Run: headless pygame with SDL's dummy video driver; simulated clock (each Clock.tick advances the game by its frame time, no real sleeping); random seed 0; keys injected as events and as key.get_pressed() state; mouse plan: one left click at the window centre at the start of phase 2, then a move to the lower-right quarter at the start of phase 3.
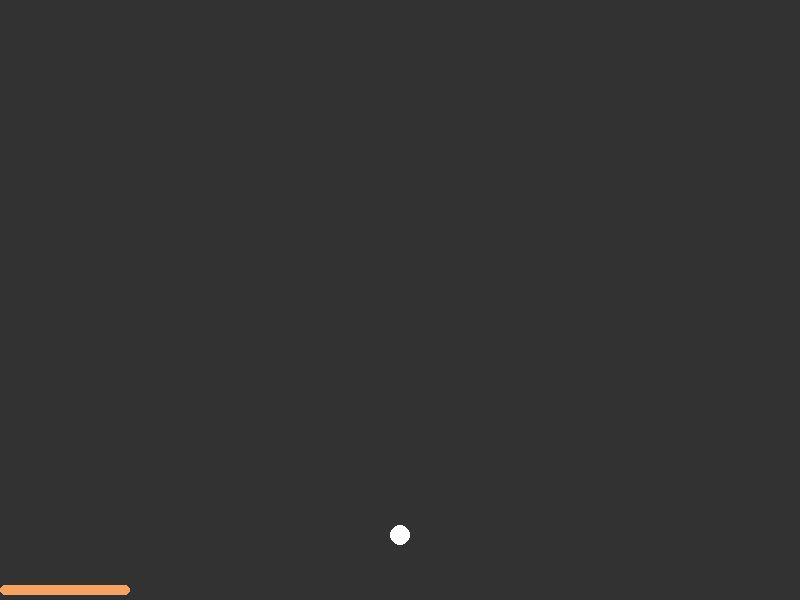
Frame 1 of 4 · flips 1–60 · no input
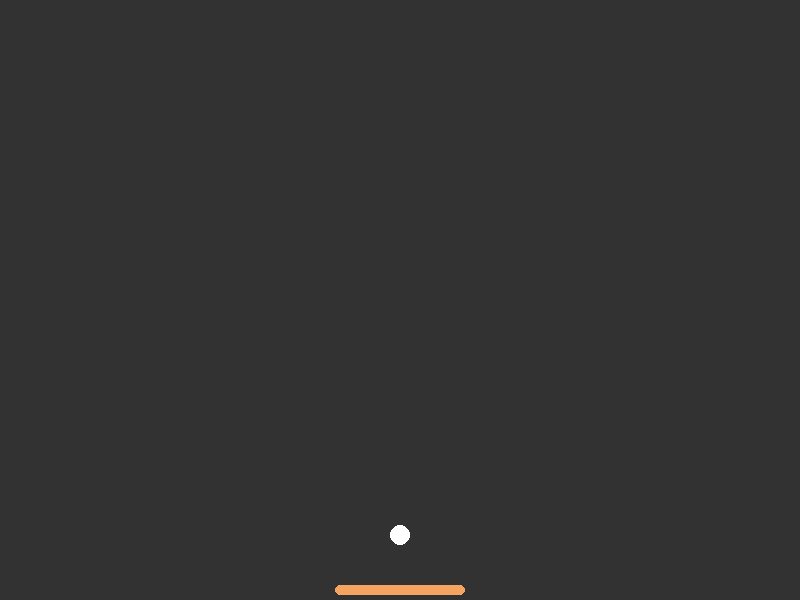
Frame 2 of 4 · flips 61–180 · clicked the window centre · tapped SPACE, RETURN · held RIGHT (→), D
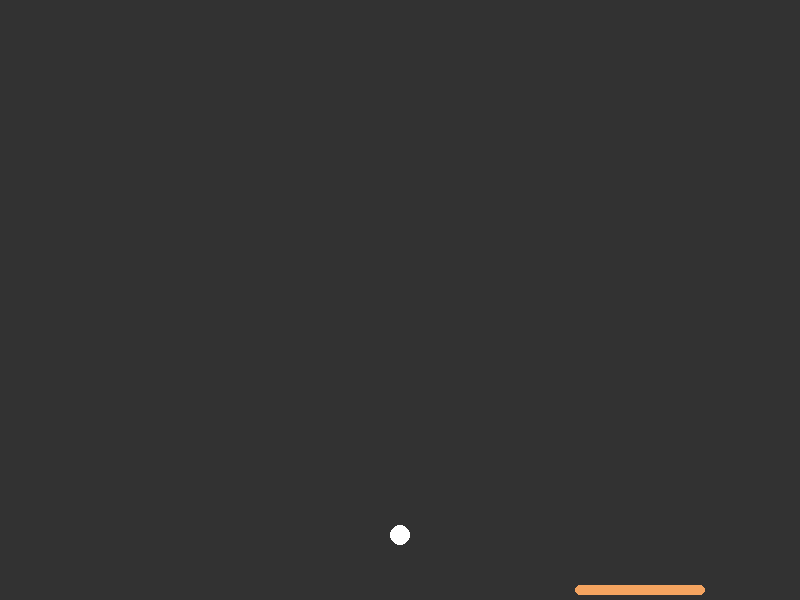
Frame 3 of 4 · flips 181–300 · moved the mouse to the lower-right quarter · held DOWN (↓), S
Frame 4 of 4 · flips 301–420 · held LEFT (←), A, UP (↑), W · screen unchanged from frame 3, image omitted

The pygame program that drew these frames:

import sys
import pygame

class Settings:
    """A class to store all settings for the game."""
    def __init__(self):
        # Screen settings
        self.screen_width = 800
        self.screen_height = 600
        self.bg_color = (50, 50, 50)  # Dark Gray
        
        # Timing settings
        self.fps = 60
        
        # Bat settings
        self.bottom_margin = 5  # Exactly 5px from bottom

class Bat:
    """A class to manage the player's bat."""
    def __init__(self, bb_game):
        self.screen = bb_game.screen
        self.settings = bb_game.settings
        self.screen_rect = bb_game.screen.get_rect()

        # Dimensions
        self.width = 130
        self.height = 10
        self.color = (244, 164, 96) # Sandy Brown

        # Create the bat's rect
        self.rect = pygame.Rect(0, 0, self.width, self.height)
        
        # Position: Fixed Y (bottom), centered X
        self.rect.midbottom = self.screen_rect.midbottom
        self.rect.bottom -= self.settings.bottom_margin

    def update(self):
        """Follow the mouse X-position while staying within boundaries."""
        mouse_x, _ = pygame.mouse.get_pos()
        
        # Move the center of the bat to the mouse position
        self.rect.centerx = mouse_x

        # Boundary limits: prevent the bat from going off-screen
        if self.rect.left < 0:
            self.rect.left = 0
        elif self.rect.right > self.settings.screen_width:
            self.rect.right = self.settings.screen_width

    def draw(self):
        """Draw the bat with rounded corners."""
        pygame.draw.rect(self.screen, self.color, self.rect, border_radius=5)

class Ball:
    """A class to manage the ball."""
    def __init__(self, bb_game):
        self.screen = bb_game.screen
        self.settings = bb_game.settings
        
        # Ball properties
        self.radius = 10
        self.color = (255, 255, 255) # White
        
        # Starting position: Fixed above the bat center
        self.x = float(bb_game.bat.rect.centerx)
        self.y = float(bb_game.bat.rect.top - 50)

    def draw(self):
        """Draw the ball to the screen."""
        pygame.draw.circle(self.screen, self.color, (int(self.x), int(self.y)), self.radius)

class BatAndBallGame:
    """Overall class to manage game assets and behavior."""
    def __init__(self):
        pygame.init()
        self.settings = Settings()
        
        self.screen = pygame.display.set_mode(
            (self.settings.screen_width, self.settings.screen_height)
        )
        pygame.display.set_caption("Bat and Ball Game")
        
        # Hide the cursor for a cleaner feel (optional)
        # pygame.mouse.set_visible(False)
        
        self.clock = pygame.time.Clock()

        # Initialize game objects
        self.bat = Bat(self)
        self.ball = Ball(self)

    def run_game(self):
        while True:
            self._check_events()
            self.bat.update()  # Now handles mouse movement
            self._update_screen()
            self.clock.tick(self.settings.fps)

    def _check_events(self):
        for event in pygame.event.get():
            if event.type == pygame.QUIT:
                pygame.quit()
                sys.exit()

    def _update_screen(self):
        self.screen.fill(self.settings.bg_color)
        self.bat.draw()
        self.ball.draw()
        pygame.display.flip()

if __name__ == '__main__':
    bb_game = BatAndBallGame()
    bb_game.run_game()
